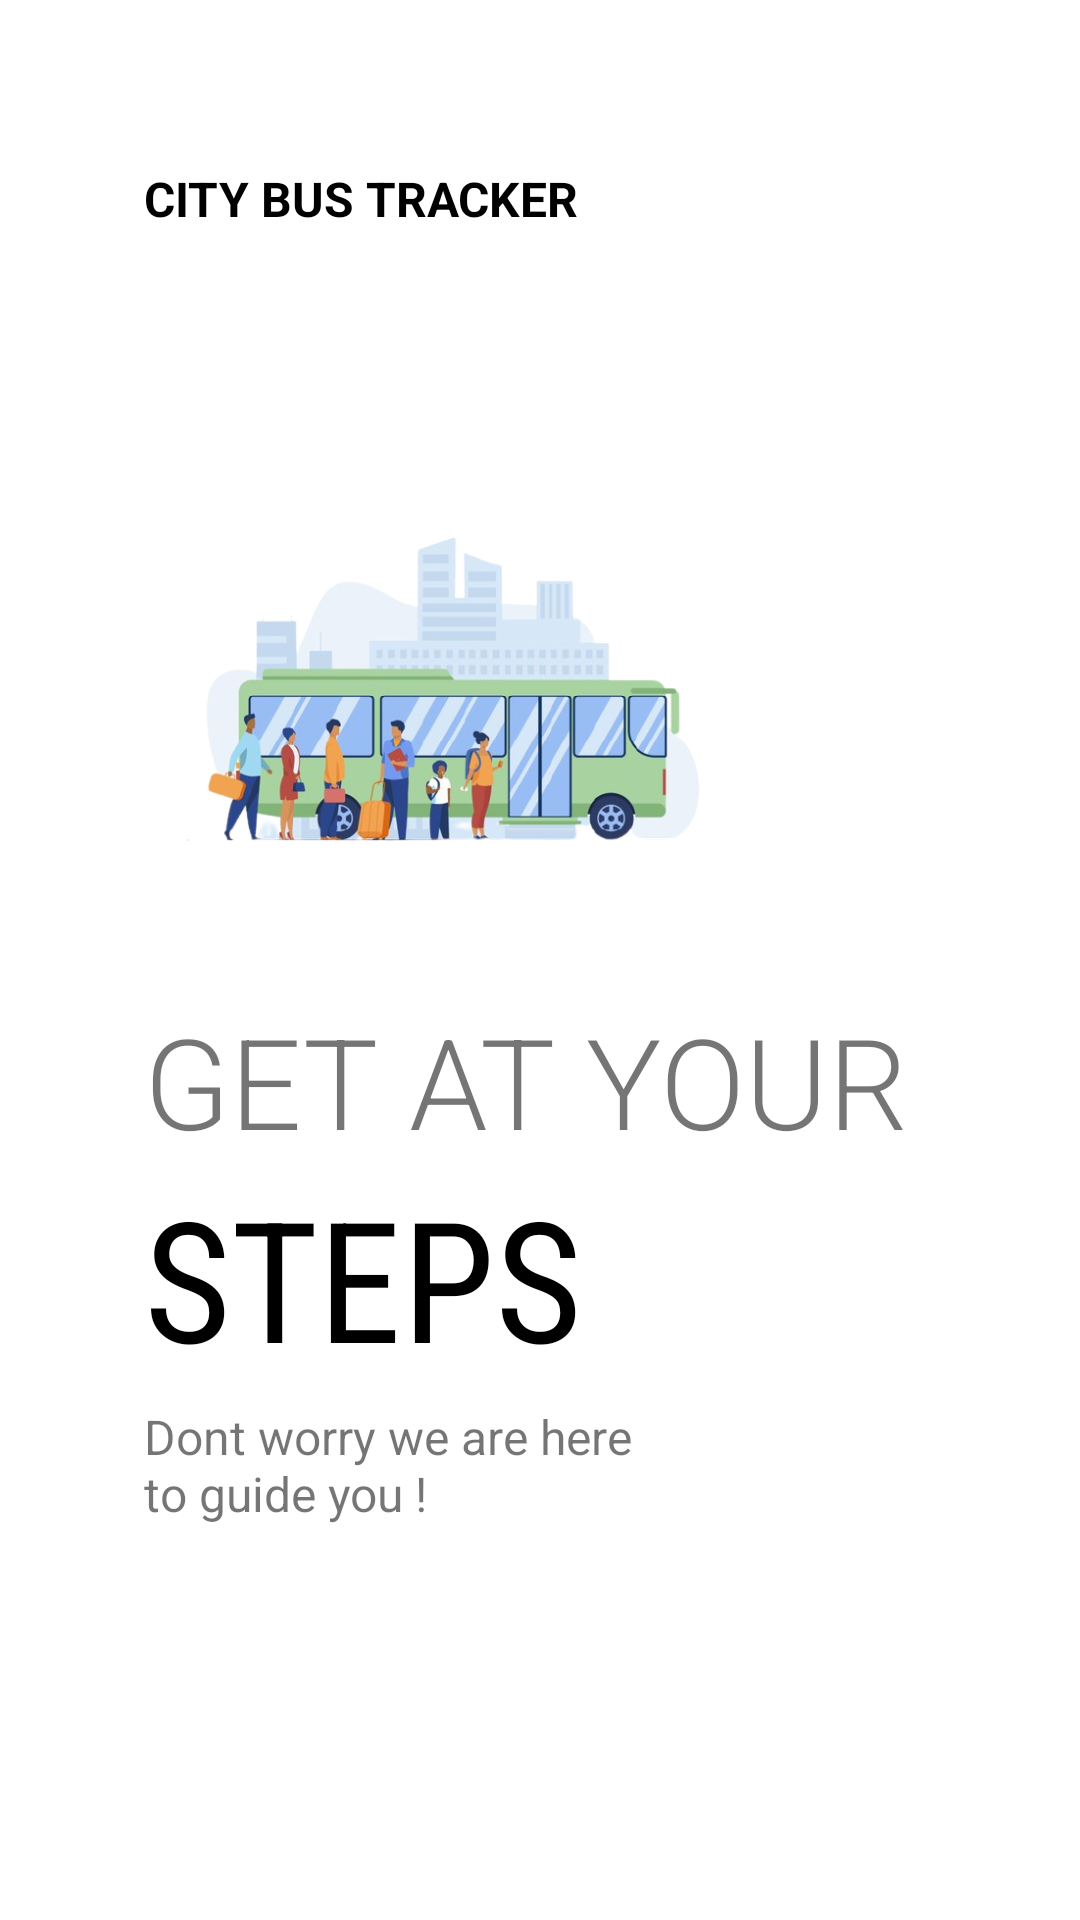

Produce the Android XML layout that renders to this screen, including the resource entries it uses.
<!-- AndroidManifest.xml: application theme Theme.Betravel -->
<!-- res/layout/fragment_on_boarding1.xml -->
<?xml version="1.0" encoding="utf-8"?>
<androidx.constraintlayout.widget.ConstraintLayout
    xmlns:android="http://schemas.android.com/apk/res/android"
    xmlns:app="http://schemas.android.com/apk/res-auto"
    xmlns:tools="http://schemas.android.com/tools"
    android:background="@color/white"
    android:layout_width="match_parent"
    android:layout_height="match_parent">

    <ImageView
        android:id="@+id/imageView"
        android:layout_width="200dp"
        android:layout_height="200dp"
        android:src="@drawable/on3"
        app:layout_constraintHorizontal_bias=".3"
        app:layout_constraintVertical_bias=".3"
        app:layout_constraintBottom_toBottomOf="parent"
        app:layout_constraintEnd_toEndOf="parent"
        app:layout_constraintStart_toStartOf="parent"
        app:layout_constraintTop_toTopOf="parent" />

    <TextView
        android:id="@+id/textView"
        android:layout_width="wrap_content"
        android:layout_height="wrap_content"
        android:text="CITY BUS TRACKER"
        android:textColor="@color/black"
        android:textSize="16sp"
        android:textStyle="bold"
        app:layout_constraintHorizontal_bias="0"
        app:layout_constraintBottom_toTopOf="@+id/imageView"
        app:layout_constraintEnd_toEndOf="parent"
        app:layout_constraintStart_toStartOf="@id/imageView"
        app:layout_constraintTop_toTopOf="parent" />



    <TextView
        android:id="@+id/textView2"
        android:layout_width="wrap_content"
        android:layout_height="wrap_content"
        android:fontFamily="sans-serif-light"
        android:text="GET AT YOUR"
        android:textSize="42sp"
        app:layout_constraintHorizontal_bias="0"
        app:layout_constraintVertical_bias="0"
        app:layout_constraintBottom_toBottomOf="parent"
        app:layout_constraintEnd_toEndOf="parent"
        app:layout_constraintStart_toStartOf="@id/imageView"
        app:layout_constraintTop_toBottomOf="@id/imageView"/>

    <TextView
        android:id="@+id/textView3"
        android:layout_width="wrap_content"
        android:layout_height="wrap_content"
        android:fontFamily="sans-serif-condensed"
        android:textSize="56sp"
        android:text="STEPS"
        android:textColor="@color/black"
        app:layout_constraintVertical_bias="0"
        app:layout_constraintHorizontal_bias="0"
        app:layout_constraintBottom_toBottomOf="parent"
        app:layout_constraintEnd_toEndOf="parent"
        app:layout_constraintStart_toStartOf="@id/textView2"
        app:layout_constraintTop_toBottomOf="@+id/textView2" />

    <TextView
        android:id="@+id/textView4"
        android:layout_width="0dp"
        android:layout_height="0dp"
        android:text="Dont worry we are here to guide you !"
        android:textSize="16sp"
        app:layout_constraintHorizontal_bias="0"
        app:layout_constraintVertical_bias="0"
        android:layout_marginTop="5dp"
        app:layout_constraintBottom_toBottomOf="parent"
        app:layout_constraintEnd_toEndOf="parent"
        app:layout_constraintHeight_percent=".1"
        app:layout_constraintStart_toStartOf="@+id/textView3"
        app:layout_constraintTop_toBottomOf="@+id/textView3"
        app:layout_constraintWidth_percent=".5"/>

    <ImageView
        android:layout_width="50dp"
        android:layout_height="10dp"
        android:src="@drawable/tab1"
        app:layout_constraintHorizontal_bias="0"
        app:layout_constraintVertical_bias=".6"
        android:layout_marginLeft="5dp"
        app:layout_constraintBottom_toBottomOf="parent"
        app:layout_constraintEnd_toEndOf="parent"
        app:layout_constraintStart_toStartOf="@id/textView4"
        app:layout_constraintTop_toBottomOf="@id/textView4"/>






</androidx.constraintlayout.widget.ConstraintLayout>
<!-- resources referenced by this layout -->
<resources>
  <color name="black">#000000</color>
  <color name="white">#FFFFFF</color>
  <!-- drawable on3: png bitmap (drawable, 174203 bytes) -->
  <style name="Theme.Betravel" parent="Theme.AppCompat.DayNight.NoActionBar">
          
          <item name="colorPrimary">@color/purple_500</item>
          <item name="colorPrimaryVariant">@color/purple_700</item>
          <item name="colorOnPrimary">@color/white</item>
          
          <item name="colorSecondary">@color/teal_200</item>
          <item name="colorSecondaryVariant">@color/teal_700</item>
          <item name="colorOnSecondary">@color/black</item>
          
          <item name="android:statusBarColor" tools:targetApi="l">?attr/colorPrimaryVariant</item>
          
      </style>
  <color name="purple_500">#FF6200EE</color>
  <color name="purple_700">#FF3700B3</color>
  <color name="teal_200">#FF03DAC5</color>
  <color name="teal_700">#FF018786</color>
</resources>
